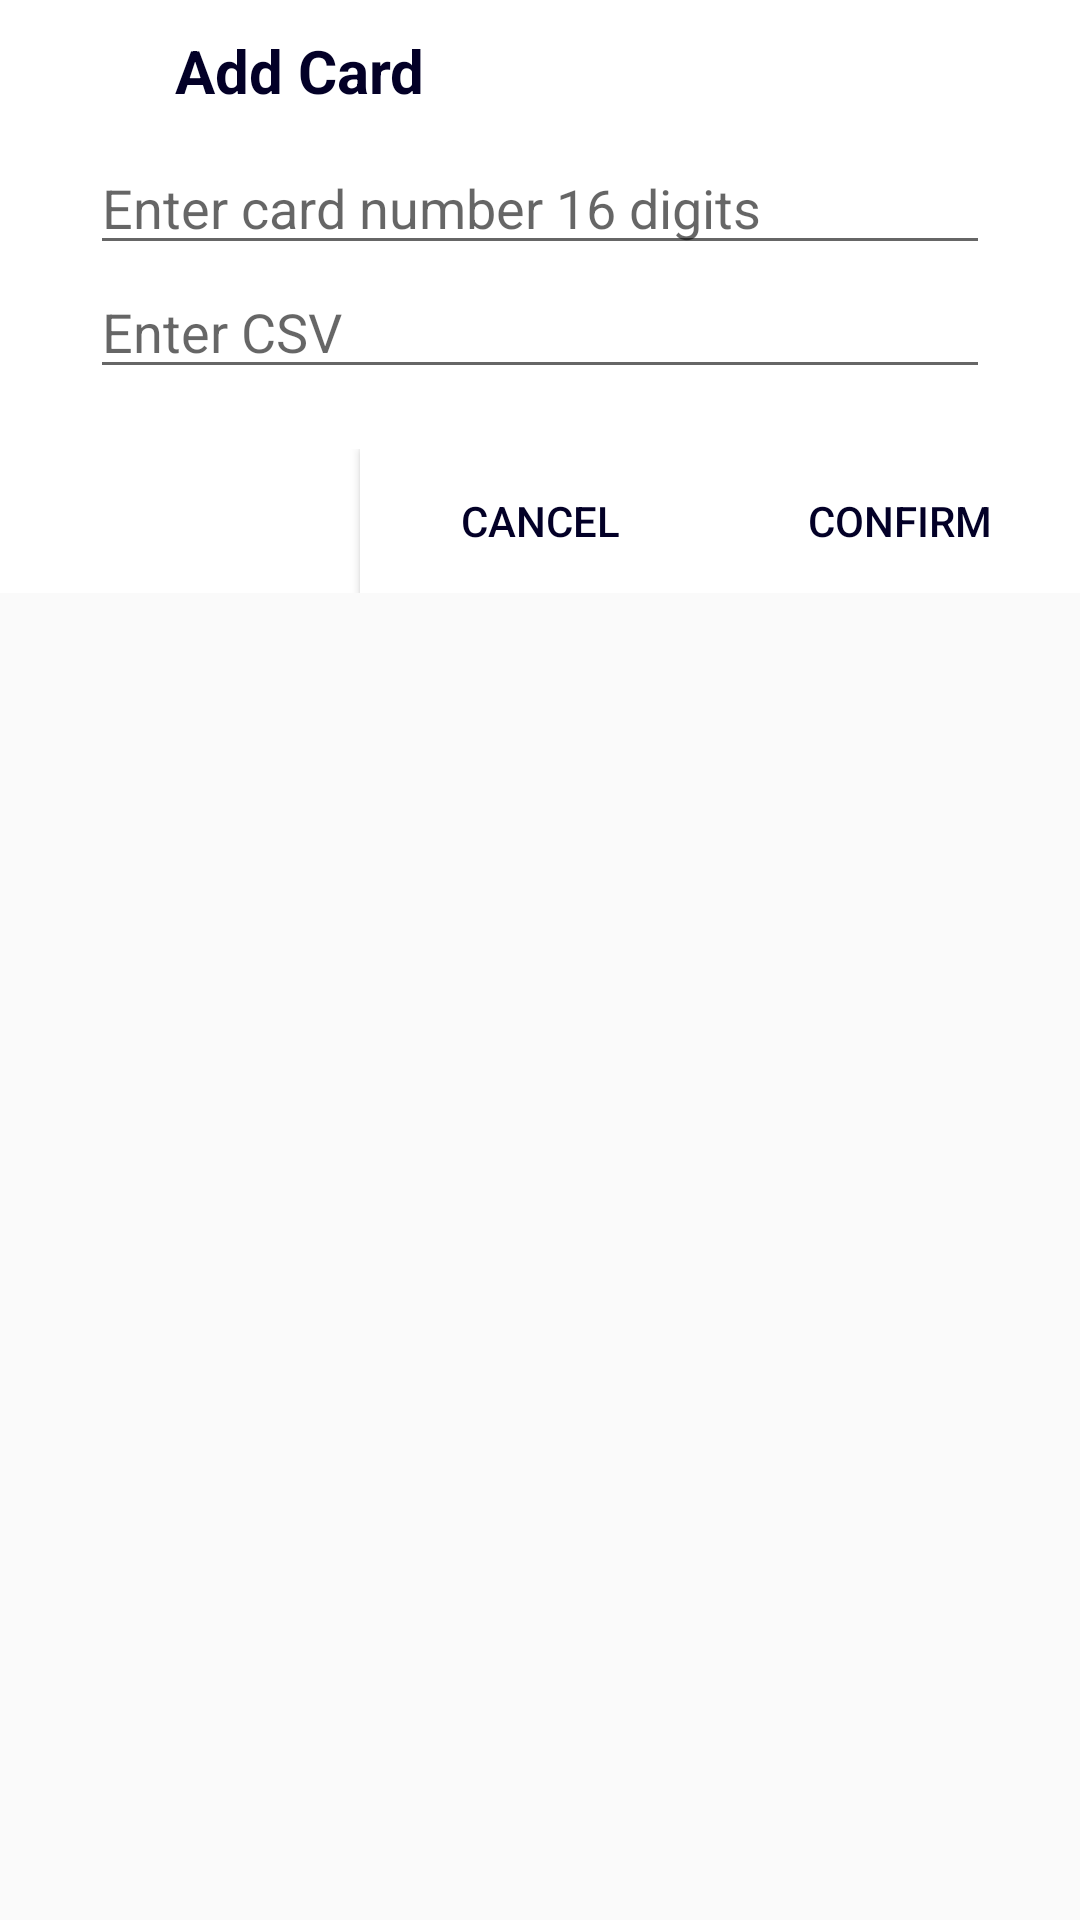

Write the Android layout XML for this screen, with the resource values it uses.
<!-- AndroidManifest.xml: application theme AppTheme -->
<!-- res/layout/dialog_add_card.xml -->
<?xml version="1.0" encoding="utf-8"?>
<RelativeLayout xmlns:android="http://schemas.android.com/apk/res/android"
    android:layout_width="350dp"
    android:layout_height="wrap_content"
    android:layout_gravity="center">

    <LinearLayout
        android:layout_width="match_parent"
        android:layout_height="wrap_content"
        android:background="#FFFFFF"
        android:baselineAligned="false"
        android:gravity="center_horizontal"
        android:orientation="vertical">

        <TextView
            android:id="@+id/dia_title"
            android:layout_width="wrap_content"
            android:layout_height="wrap_content"
            android:layout_marginTop="10dp"
            android:layout_marginEnd="80dp"
            android:layout_marginBottom="10dp"
            android:text="@string/add_card"
            android:textColor="@color/colorPrimaryDark"
            android:textSize="20sp"
            android:textStyle="bold" />

        <EditText
            android:id="@+id/dia_cardNO"
            android:layout_width="300dp"
            android:layout_height="wrap_content"
            android:ems="15"
            android:hint="@string/enter_card_number_16_digits"
            android:inputType="number"
            android:maxEms="15" />

        <EditText
            android:id="@+id/dia_card_csv"
            android:layout_width="300dp"
            android:layout_height="wrap_content"
            android:ems="3"
            android:hint="@string/enter_csv"
            android:inputType="number"
            android:maxEms="3" />

        <LinearLayout
            android:layout_width="match_parent"
            android:layout_height="match_parent"
            android:gravity="right"
            android:layout_marginTop="20dp"
            android:orientation="horizontal">


            <Button
                android:id="@+id/dia_add_card_cancel"
                android:layout_width="120dp"
                android:layout_height="wrap_content"
                android:background="#FFFFFF"
                android:text="@string/cancel"
                android:textColor="@color/colorPrimaryDark" />

            <Button
                android:id="@+id/dia_add_card_confirm"
                android:layout_width="120dp"
                android:layout_height="match_parent"
                android:background="#FFFFFF"
                android:text="@string/confirm"
                android:textColor="@color/colorPrimaryDark" />
        </LinearLayout>

    </LinearLayout>

</RelativeLayout>
<!-- resources referenced by this layout -->
<resources>
  <color name="colorPrimaryDark">#030027</color>
  <string name="add_card">Add Card</string>
  <string name="cancel">CANCEL</string>
  <string name="confirm">CONFIRM</string>
  <string name="enter_card_number_16_digits">Enter card number 16 digits</string>
  <string name="enter_csv">Enter CSV</string>
  <style name="AppTheme" parent="Theme.AppCompat.Light.NoActionBar">
          
          <item name="colorPrimary">@color/colorPrimary</item>
          <item name="colorPrimaryDark">@color/colorPrimaryDark</item>
          <item name="colorAccent">@color/colorAccent</item>
      </style>
  <color name="colorPrimary">#012067</color>
  <color name="colorAccent">#3943B7</color>
</resources>
